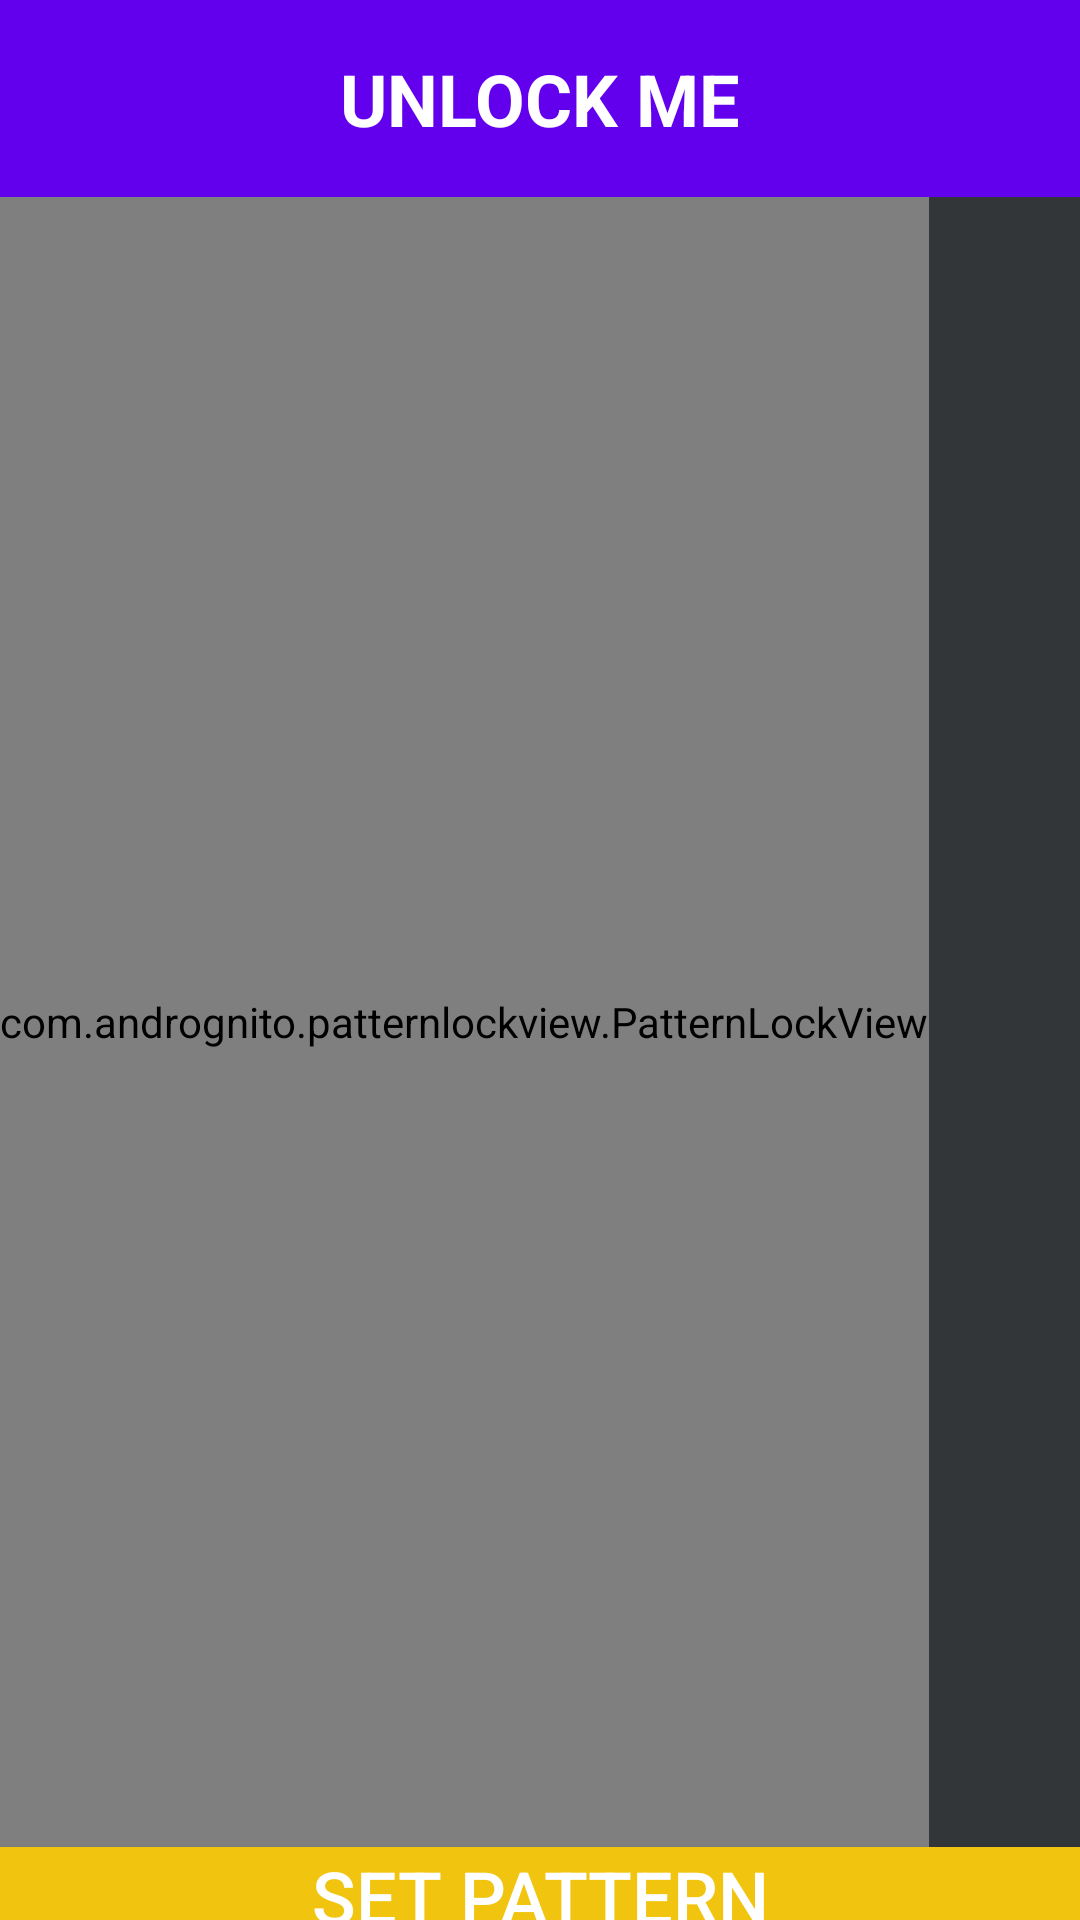

Android layout source for this screen:
<!-- AndroidManifest.xml: application theme FullScreen -->
<!-- res/layout/activity_main.xml -->
<?xml version="1.0" encoding="utf-8"?>
<LinearLayout xmlns:android="http://schemas.android.com/apk/res/android"
    xmlns:app="http://schemas.android.com/apk/res-auto"
    xmlns:tools="http://schemas.android.com/tools"
    android:layout_width="match_parent"
    android:layout_height="match_parent"
    android:orientation="vertical"
    android:background="@color/colorPrimary"

    tools:context=".MainActivity">

    <TextView
        android:layout_width="wrap_content"
        android:layout_height="wrap_content"
        android:text="UNLOCK ME"
        android:textColor="@color/white"
        android:textStyle="bold"
        android:layout_margin="50px"
        android:textSize="24sp"
        android:layout_gravity="center_horizontal"
        />

    <LinearLayout
        android:orientation="vertical"
        android:background="#333639"
        android:layout_width="match_parent"
        android:layout_height="550dp">


    <com.andrognito.patternlockview.PatternLockView
        android:id="@+id/pattern_lock_view"
        android:layout_width="wrap_content"
        android:background="@color/colorPrimary"

        android:layout_height="550dp" />
</LinearLayout>

    <Button
        android:id="@+id/btn_set_pattern"
        android:text="SET PATTERN"
        android:textSize="24dp"
        android:textColor="@color/white"
        android:background="#F1C40F"
        android:layout_width="match_parent"
        android:layout_height="match_parent" />


</LinearLayout>
<!-- resources referenced by this layout -->
<resources>
  <style name="FullScreen" parent="AppTheme">
          <item name="windowNoTitle">true</item>
          <item name="windowActionBar">false</item>
          <item name="android:windowFullscreen">true</item>
          <item name="android:windowContentOverlay">@null</item>
      </style>
  <style name="AppTheme" parent="Theme.AppCompat.Light.DarkActionBar">
          
          <item name="colorPrimary">@color/colorPrimary</item>
          <item name="colorPrimaryDark">@color/colorPrimaryDark</item>
          <item name="colorAccent">@color/colorAccent</item>
      </style>
  <!-- not gathered from this repository: default colours our renderer supplied (Android Studio template values) -->
  <color name="white">#FFFFFFFF</color>
  <color name="colorPrimary">#FF6200EE</color>
  <color name="colorPrimaryDark">#FF3700B3</color>
  <color name="colorAccent">#FF03DAC5</color>
</resources>
